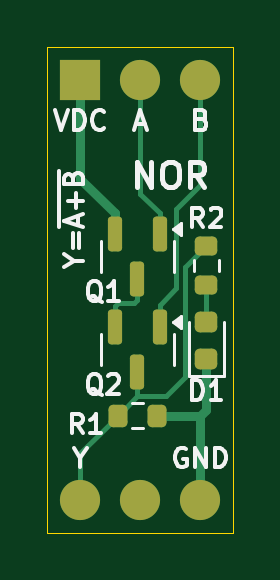
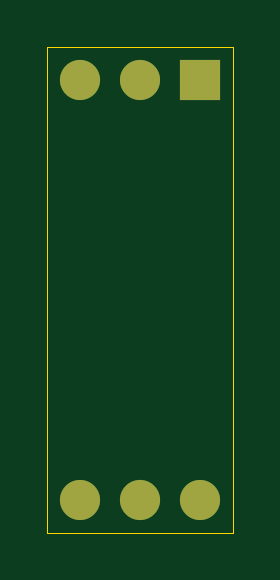
Circuit board: 7 layer files. Board 7.9 x 20.6 mm.
- bottom_copper: NOR-B_Cu.gbr (1073 bytes)
- bottom_mask: NOR-B_Mask.gbr (759 bytes)
- bottom_silk: NOR-B_Silkscreen.gbr (459 bytes)
- outline: NOR-Edge_Cuts.gbr (621 bytes)
- top_copper: NOR-F_Cu.gbr (4721 bytes)
- top_mask: NOR-F_Mask.gbr (2183 bytes)
- top_silk: NOR-F_Silkscreen.gbr (15050 bytes)

=== bottom_copper: NOR-B_Cu.gbr ===
%TF.GenerationSoftware,KiCad,Pcbnew,9.0.0*%
%TF.CreationDate,2025-04-12T16:26:01-07:00*%
%TF.ProjectId,NOR,4e4f522e-6b69-4636-9164-5f7063625858,1*%
%TF.SameCoordinates,Original*%
%TF.FileFunction,Copper,L2,Bot*%
%TF.FilePolarity,Positive*%
%FSLAX46Y46*%
G04 Gerber Fmt 4.6, Leading zero omitted, Abs format (unit mm)*
G04 Created by KiCad (PCBNEW 9.0.0) date 2025-04-12 16:26:01*
%MOMM*%
%LPD*%
G01*
G04 APERTURE LIST*
%TA.AperFunction,ComponentPad*%
%ADD10C,1.700000*%
%TD*%
%TA.AperFunction,ComponentPad*%
%ADD11O,1.700000X1.700000*%
%TD*%
%TA.AperFunction,ComponentPad*%
%ADD12R,1.700000X1.700000*%
%TD*%
G04 APERTURE END LIST*
D10*
%TO.P,J2,1,Pin_1*%
%TO.N,/Y*%
X127000000Y-93980000D03*
D11*
%TO.P,J2,2,Pin_2*%
%TO.N,unconnected-(J2-Pin_2-Pad2)*%
X129540000Y-93980000D03*
%TO.P,J2,3,Pin_3*%
%TO.N,GND*%
X132080000Y-93980000D03*
%TD*%
D12*
%TO.P,J1,1,Pin_1*%
%TO.N,VDC*%
X127000000Y-76200000D03*
D11*
%TO.P,J1,2,Pin_2*%
%TO.N,/A*%
X129540000Y-76200000D03*
%TO.P,J1,3,Pin_3*%
%TO.N,/B*%
X132080000Y-76200000D03*
%TD*%
M02*

=== bottom_mask: NOR-B_Mask.gbr ===
%TF.GenerationSoftware,KiCad,Pcbnew,9.0.0*%
%TF.CreationDate,2025-04-12T16:26:01-07:00*%
%TF.ProjectId,NOR,4e4f522e-6b69-4636-9164-5f7063625858,1*%
%TF.SameCoordinates,Original*%
%TF.FileFunction,Soldermask,Bot*%
%TF.FilePolarity,Negative*%
%FSLAX46Y46*%
G04 Gerber Fmt 4.6, Leading zero omitted, Abs format (unit mm)*
G04 Created by KiCad (PCBNEW 9.0.0) date 2025-04-12 16:26:01*
%MOMM*%
%LPD*%
G01*
G04 APERTURE LIST*
%ADD10C,1.700000*%
%ADD11O,1.700000X1.700000*%
%ADD12R,1.700000X1.700000*%
G04 APERTURE END LIST*
D10*
%TO.C,J2*%
X127000000Y-93980000D03*
D11*
X129540000Y-93980000D03*
X132080000Y-93980000D03*
%TD*%
D12*
%TO.C,J1*%
X127000000Y-76200000D03*
D11*
X129540000Y-76200000D03*
X132080000Y-76200000D03*
%TD*%
M02*

=== bottom_silk: NOR-B_Silkscreen.gbr ===
%TF.GenerationSoftware,KiCad,Pcbnew,9.0.0*%
%TF.CreationDate,2025-04-12T16:26:01-07:00*%
%TF.ProjectId,NOR,4e4f522e-6b69-4636-9164-5f7063625858,1*%
%TF.SameCoordinates,Original*%
%TF.FileFunction,Legend,Bot*%
%TF.FilePolarity,Positive*%
%FSLAX46Y46*%
G04 Gerber Fmt 4.6, Leading zero omitted, Abs format (unit mm)*
G04 Created by KiCad (PCBNEW 9.0.0) date 2025-04-12 16:26:01*
%MOMM*%
%LPD*%
G01*
G04 APERTURE LIST*
G04 APERTURE END LIST*
M02*

=== outline: NOR-Edge_Cuts.gbr ===
%TF.GenerationSoftware,KiCad,Pcbnew,9.0.0*%
%TF.CreationDate,2025-04-12T16:26:01-07:00*%
%TF.ProjectId,NOR,4e4f522e-6b69-4636-9164-5f7063625858,1*%
%TF.SameCoordinates,Original*%
%TF.FileFunction,Profile,NP*%
%FSLAX46Y46*%
G04 Gerber Fmt 4.6, Leading zero omitted, Abs format (unit mm)*
G04 Created by KiCad (PCBNEW 9.0.0) date 2025-04-12 16:26:01*
%MOMM*%
%LPD*%
G01*
G04 APERTURE LIST*
%TA.AperFunction,Profile*%
%ADD10C,0.050000*%
%TD*%
G04 APERTURE END LIST*
D10*
X125603000Y-74803000D02*
X133477000Y-74803000D01*
X133477000Y-95377000D01*
X125603000Y-95377000D01*
X125603000Y-74803000D01*
M02*

=== top_copper: NOR-F_Cu.gbr ===
%TF.GenerationSoftware,KiCad,Pcbnew,9.0.0*%
%TF.CreationDate,2025-04-12T16:26:01-07:00*%
%TF.ProjectId,NOR,4e4f522e-6b69-4636-9164-5f7063625858,1*%
%TF.SameCoordinates,Original*%
%TF.FileFunction,Copper,L1,Top*%
%TF.FilePolarity,Positive*%
%FSLAX46Y46*%
G04 Gerber Fmt 4.6, Leading zero omitted, Abs format (unit mm)*
G04 Created by KiCad (PCBNEW 9.0.0) date 2025-04-12 16:26:01*
%MOMM*%
%LPD*%
G01*
G04 APERTURE LIST*
G04 Aperture macros list*
%AMRoundRect*
0 Rectangle with rounded corners*
0 $1 Rounding radius*
0 $2 $3 $4 $5 $6 $7 $8 $9 X,Y pos of 4 corners*
0 Add a 4 corners polygon primitive as box body*
4,1,4,$2,$3,$4,$5,$6,$7,$8,$9,$2,$3,0*
0 Add four circle primitives for the rounded corners*
1,1,$1+$1,$2,$3*
1,1,$1+$1,$4,$5*
1,1,$1+$1,$6,$7*
1,1,$1+$1,$8,$9*
0 Add four rect primitives between the rounded corners*
20,1,$1+$1,$2,$3,$4,$5,0*
20,1,$1+$1,$4,$5,$6,$7,0*
20,1,$1+$1,$6,$7,$8,$9,0*
20,1,$1+$1,$8,$9,$2,$3,0*%
G04 Aperture macros list end*
%TA.AperFunction,SMDPad,CuDef*%
%ADD10RoundRect,0.218750X0.256250X-0.218750X0.256250X0.218750X-0.256250X0.218750X-0.256250X-0.218750X0*%
%TD*%
%TA.AperFunction,SMDPad,CuDef*%
%ADD11RoundRect,0.150000X-0.150000X0.587500X-0.150000X-0.587500X0.150000X-0.587500X0.150000X0.587500X0*%
%TD*%
%TA.AperFunction,SMDPad,CuDef*%
%ADD12RoundRect,0.200000X-0.200000X-0.275000X0.200000X-0.275000X0.200000X0.275000X-0.200000X0.275000X0*%
%TD*%
%TA.AperFunction,SMDPad,CuDef*%
%ADD13RoundRect,0.200000X-0.275000X0.200000X-0.275000X-0.200000X0.275000X-0.200000X0.275000X0.200000X0*%
%TD*%
%TA.AperFunction,ComponentPad*%
%ADD14C,1.700000*%
%TD*%
%TA.AperFunction,ComponentPad*%
%ADD15O,1.700000X1.700000*%
%TD*%
%TA.AperFunction,ComponentPad*%
%ADD16R,1.700000X1.700000*%
%TD*%
%TA.AperFunction,Conductor*%
%ADD17C,0.200000*%
%TD*%
%TA.AperFunction,Conductor*%
%ADD18C,0.400000*%
%TD*%
G04 APERTURE END LIST*
D10*
%TO.P,D1,1,K*%
%TO.N,GND*%
X132334000Y-88036500D03*
%TO.P,D1,2,A*%
%TO.N,Net-(D1-A)*%
X132334000Y-86461500D03*
%TD*%
D11*
%TO.P,Q2,1,G*%
%TO.N,/B*%
X130363000Y-86692500D03*
%TO.P,Q2,2,S*%
%TO.N,Net-(Q1-D)*%
X128463000Y-86692500D03*
%TO.P,Q2,3,D*%
%TO.N,/Y*%
X129413000Y-88567500D03*
%TD*%
D12*
%TO.P,R1,1*%
%TO.N,/Y*%
X128588000Y-90424000D03*
%TO.P,R1,2*%
%TO.N,GND*%
X130238000Y-90424000D03*
%TD*%
D11*
%TO.P,Q1,1,G*%
%TO.N,/A*%
X130363000Y-82755500D03*
%TO.P,Q1,2,S*%
%TO.N,VDC*%
X128463000Y-82755500D03*
%TO.P,Q1,3,D*%
%TO.N,Net-(Q1-D)*%
X129413000Y-84630500D03*
%TD*%
D13*
%TO.P,R2,1*%
%TO.N,/Y*%
X132334000Y-83249000D03*
%TO.P,R2,2*%
%TO.N,Net-(D1-A)*%
X132334000Y-84899000D03*
%TD*%
D14*
%TO.P,J2,1,Pin_1*%
%TO.N,/Y*%
X127000000Y-93980000D03*
D15*
%TO.P,J2,2,Pin_2*%
%TO.N,unconnected-(J2-Pin_2-Pad2)*%
X129540000Y-93980000D03*
%TO.P,J2,3,Pin_3*%
%TO.N,GND*%
X132080000Y-93980000D03*
%TD*%
D16*
%TO.P,J1,1,Pin_1*%
%TO.N,VDC*%
X127000000Y-76200000D03*
D15*
%TO.P,J1,2,Pin_2*%
%TO.N,/A*%
X129540000Y-76200000D03*
%TO.P,J1,3,Pin_3*%
%TO.N,/B*%
X132080000Y-76200000D03*
%TD*%
D17*
%TO.N,Net-(D1-A)*%
X132334000Y-86461500D02*
X132334000Y-84899000D01*
D18*
%TO.N,GND*%
X132080000Y-90424000D02*
X130238000Y-90424000D01*
X132080000Y-93980000D02*
X132080000Y-90424000D01*
X132334000Y-90170000D02*
X132080000Y-90424000D01*
X132334000Y-88036500D02*
X132334000Y-90170000D01*
D17*
%TO.N,/A*%
X129540000Y-81026000D02*
X129540000Y-76200000D01*
X130363000Y-82755500D02*
X130363000Y-81849000D01*
X130363000Y-81849000D02*
X129540000Y-81026000D01*
%TO.N,/B*%
X132080000Y-80645000D02*
X131064000Y-81661000D01*
X130363000Y-85725000D02*
X130363000Y-86692500D01*
X131064000Y-85024000D02*
X130363000Y-85725000D01*
X132080000Y-76200000D02*
X132080000Y-80645000D01*
X131064000Y-81661000D02*
X131064000Y-85024000D01*
D18*
%TO.N,VDC*%
X128463000Y-81854000D02*
X128463000Y-82755500D01*
X127000000Y-76200000D02*
X127000000Y-80391000D01*
X127000000Y-80391000D02*
X128463000Y-81854000D01*
D17*
%TO.N,/Y*%
X129413000Y-89599000D02*
X129413000Y-88567500D01*
X131445000Y-84138000D02*
X132334000Y-83249000D01*
X130619000Y-89599000D02*
X131445000Y-88773000D01*
X129413000Y-89599000D02*
X130619000Y-89599000D01*
X128588000Y-90424000D02*
X127000000Y-92012000D01*
X131445000Y-88773000D02*
X131445000Y-84138000D01*
X127000000Y-92012000D02*
X127000000Y-93980000D01*
X128588000Y-90424000D02*
X129413000Y-89599000D01*
%TO.N,Net-(Q1-D)*%
X129413000Y-85534500D02*
X129286000Y-85661500D01*
X128463000Y-85786000D02*
X128463000Y-86692500D01*
X129413000Y-84630500D02*
X129413000Y-85534500D01*
X129286000Y-85661500D02*
X128587500Y-85661500D01*
X128587500Y-85661500D02*
X128463000Y-85786000D01*
%TD*%
M02*

=== top_mask: NOR-F_Mask.gbr (2183 bytes, source withheld) ===
=== top_silk: NOR-F_Silkscreen.gbr (15050 bytes, source omitted) ===
